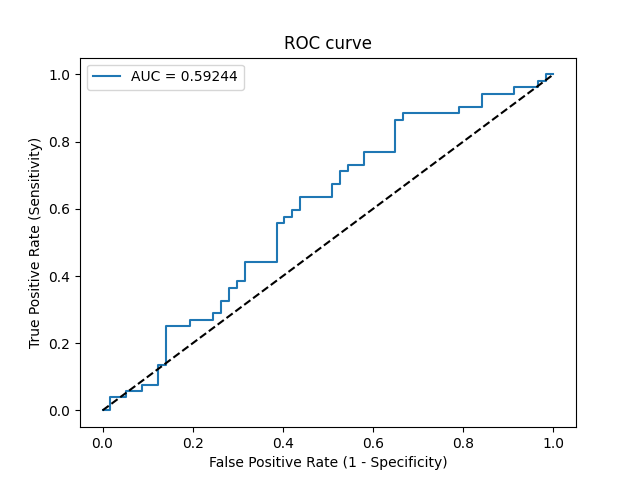

Data behind this chart, as committed beside it:
Threshold, Sensitivity, Specificity, NPV, PPV
inf, 0.0, 1.0, 0.5229, 0
0.6543, 0.0, 0.9825, 0.5185, 0.0
0.5817, 0.03846, 0.9825, 0.5283, 0.6667
0.5619, 0.03846, 0.9474, 0.5192, 0.4
0.5609, 0.05769, 0.9474, 0.5243, 0.5
0.5524, 0.05769, 0.9123, 0.5149, 0.375
0.5404, 0.07692, 0.9123, 0.52, 0.4444
0.5342, 0.07692, 0.8772, 0.5102, 0.3636
0.5302, 0.1346, 0.8772, 0.5263, 0.5
0.5285, 0.1346, 0.8596, 0.5213, 0.4667
0.5044, 0.25, 0.8596, 0.5568, 0.619
0.4925, 0.25, 0.807, 0.5412, 0.5417
0.492, 0.2692, 0.807, 0.5476, 0.56
0.4906, 0.2692, 0.7544, 0.5309, 0.5
0.4894, 0.2885, 0.7544, 0.5375, 0.5172
0.4883, 0.2885, 0.7368, 0.5316, 0.5
0.4871, 0.3269, 0.7368, 0.5455, 0.5312
0.4863, 0.3269, 0.7193, 0.5395, 0.5152
0.4835, 0.3654, 0.7193, 0.5541, 0.5429
0.481, 0.3654, 0.7018, 0.5479, 0.5278
0.4808, 0.3846, 0.7018, 0.5556, 0.5405
0.4795, 0.3846, 0.6842, 0.5493, 0.5263
0.4733, 0.4423, 0.6842, 0.5735, 0.561
0.4672, 0.4423, 0.614, 0.5469, 0.5111
0.459, 0.5577, 0.614, 0.6034, 0.5686
0.4589, 0.5577, 0.5965, 0.5965, 0.5577
0.4583, 0.5769, 0.5965, 0.6071, 0.566
0.4575, 0.5769, 0.5789, 0.6, 0.5556
0.4545, 0.5962, 0.5789, 0.6111, 0.5636
0.4523, 0.5962, 0.5614, 0.6038, 0.5536
0.4509, 0.6346, 0.5614, 0.6275, 0.569
0.4476, 0.6346, 0.4912, 0.5957, 0.5323
0.4459, 0.6731, 0.4912, 0.6222, 0.5469
0.4444, 0.6731, 0.4737, 0.6136, 0.5385
0.4443, 0.7115, 0.4737, 0.6429, 0.5522
0.444, 0.7115, 0.4561, 0.6341, 0.5441
0.4418, 0.7308, 0.4561, 0.65, 0.5507
0.4394, 0.7308, 0.4211, 0.6316, 0.5352
0.4366, 0.7692, 0.4211, 0.6667, 0.5479
0.4313, 0.7692, 0.3509, 0.625, 0.5195
0.4214, 0.8654, 0.3509, 0.7407, 0.5488
0.419, 0.8654, 0.3333, 0.7308, 0.5422
0.4188, 0.8846, 0.3333, 0.76, 0.5476
0.4076, 0.8846, 0.2105, 0.6667, 0.5055
0.4074, 0.9038, 0.2105, 0.7059, 0.5109
0.4054, 0.9038, 0.1579, 0.6429, 0.4947
0.4029, 0.9423, 0.1579, 0.75, 0.5052
0.3988, 0.9423, 0.08772, 0.625, 0.4851
0.3979, 0.9615, 0.08772, 0.7143, 0.4902
0.382, 0.9615, 0.03509, 0.5, 0.4762
0.3788, 0.9808, 0.03509, 0.6667, 0.4811
0.3756, 0.9808, 0.01754, 0.5, 0.4766
0.3694, 1.0, 0.01754, 1.0, 0.4815
0.3482, 1.0, 0.0, 0, 0.4771
